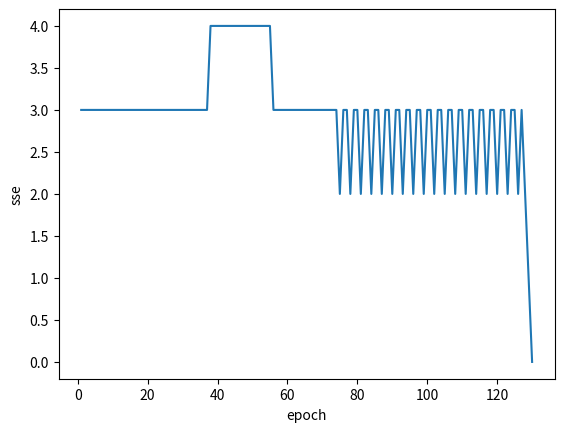
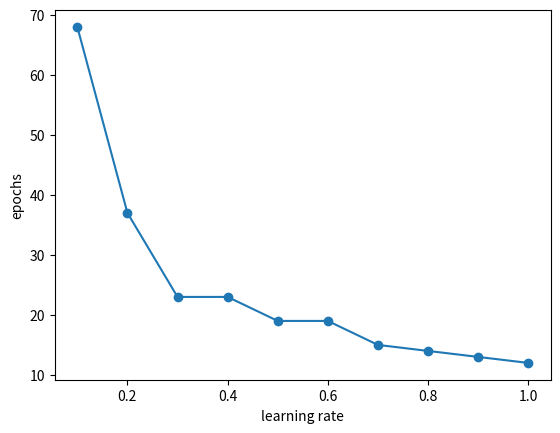

Generate these figures, in order, with matplotlib:
import numpy as np
import math
import matplotlib.pyplot as plt

def summation(x,w):
    s=0
    for i in range(len(x)):
        s=s+(x[i]*w[i])
    return s

def step(x):
    if x>=0:
        return 1
    else:
        return 0

def bipolar_step(x):
    if x>=0:
        return 1
    else:
        return -1

def sigmoid(x):
    value=1/(1+math.exp(-x))
    return value

def tanh(x):
    return math.tanh(x)

def relu(x):
    if x>0:
        return x
    else:
        return 0

def leaky_relu(x):
    if x>0:
        return x
    else:
        return 0.01*x

def comparator(o,t):
    error=t-o
    return error

print("A1\n")
x=[2,1]
w=[0.5,0.3]

s=summation(x,w)

print("summation :",s)
print("step :",step(s))
print("bipolar step :",bipolar_step(s))
print("sigmoid :",sigmoid(s))
print("tanH :",tanh(s))
print("reLU :",relu(s))
print("leaky relu :",leaky_relu(s))
print("error :",comparator(1,0))
print("\n")

print("A2\n")
def step(net):
    if net>=0:
        return 1
    else:
        return 0

inputs=[[0,0],[0,1],[1,0],[1,1]]
targets=[0,0,0,1]
w0=10
w1=0.2
w2=-0.75
lr=0.05
epoch=0
sse_list=[]
while epoch<1000:
    sse=0
    for i in range(len(inputs)):
        net=w0+(inputs[i][0]*w1)+(inputs[i][1]*w2)
        output=step(net)
        error=targets[i]-output
        sse=sse+(error*error)
        w0=w0+(lr*error)
        w1=w1+(lr*error*inputs[i][0])
        w2=w2+(lr*error*inputs[i][1])
    sse_list.append(sse)
    epoch=epoch+1
    if sse<=0.002:
        break

print("epochs :",epoch)
print("w0 :",w0)
print("w1 :",w1)
print("w2 :",w2)

plt.plot(range(1,epoch+1),sse_list)
plt.xlabel("epoch")
plt.ylabel("sse")
plt.show()
print("\n")

print("A3\n")
def train(act_func,targets):
    inputs=[[0,0],[0,1],[1,0],[1,1]]
    w0=10
    w1=0.2
    w2=-0.75
    lr=0.05
    epoch=0
    while epoch<1000:
        sse=0
        for i in range(len(inputs)):
            net=w0+(inputs[i][0]*w1)+(inputs[i][1]*w2)
            output=act_func(net)
            error=targets[i]-output
            sse=sse+(error*error)
            w0=w0+(lr*error)
            w1=w1+(lr*error*inputs[i][0])
            w2=w2+(lr*error*inputs[i][1])
        epoch=epoch+1
        if sse<=0.002:
            break
    return epoch

bipolar_epochs=train(bipolar_step,[-1,-1,-1,1])
sigmoid_epochs=train(sigmoid,[0,0,0,1])
relu_epochs=train(relu,[0,0,0,1])

print("bipolar step epochs :",bipolar_epochs)
print("sigmoid epochs :",sigmoid_epochs)
print("relu epochs :",relu_epochs)
print("\n")


print("A4\n")
def train_lr(lr):
    inputs=[[0,0],[0,1],[1,0],[1,1]]
    targets=[0,0,0,1]
    w0=10
    w1=0.2
    w2=-0.75
    epoch=0
    while epoch<1000:
        sse=0
        for i in range(len(inputs)):
            net=w0+(inputs[i][0]*w1)+(inputs[i][1]*w2)
            output=step(net)
            error=targets[i]-output
            sse=sse+(error*error)
            w0=w0+(lr*error)
            w1=w1+(lr*error*inputs[i][0])
            w2=w2+(lr*error*inputs[i][1])
        epoch=epoch+1
        if sse<=0.002:
            break
    return epoch

lr_list=[0.1,0.2,0.3,0.4,0.5,0.6,0.7,0.8,0.9,1]
epoch_list=[]
for lr in lr_list:
    epochs=train_lr(lr)
    epoch_list.append(epochs)
    print("learning rate :",lr)
    print("epochs :",epochs)
plt.plot(lr_list,epoch_list,marker="o")
plt.xlabel("learning rate")
plt.ylabel("epochs")
plt.show()
print("\n")

print("A5 using XOR logic\n")
inputs=[[0,0],[0,1],[1,0],[1,1]]
targets=[0,1,1,0]
w0=10
w1=0.2
w2=-0.75
lr=0.05
epoch=0
while epoch<1000:
    sse=0
    for i in range(len(inputs)):
        net=w0+(inputs[i][0]*w1)+(inputs[i][1]*w2)
        output=step(net)
        error=targets[i]-output
        sse=sse+(error*error)
        w0=w0+(lr*error)
        w1=w1+(lr*error*inputs[i][0])
        w2=w2+(lr*error*inputs[i][1])
    epoch=epoch+1
    if sse<=0.002:
        break
print("epochs :",epoch)
print("sse :",sse)
print("\n")

print("A5 activation comparison using XOR logic\n")
bipolar_epochs=train(bipolar_step,[-1,1,1,-1])
sigmoid_epochs=train(sigmoid,[0,1,1,0])
relu_epochs=train(relu,[0,1,1,0])
print("bipolar step epochs :",bipolar_epochs)
print("sigmoid epochs :",sigmoid_epochs)
print("relu epochs :",relu_epochs)
print("\n")


print("a6\n")
inputs=[[20,6,2,386],[16,3,6,289],[27,6,2,393],[19,1,2,110],[24,4,2,280],[22,1,5,167],[15,4,2,271],[18,4,2,274],[21,1,4,148],[16,2,4,198]]
targets=[1,1,1,0,1,0,1,1,0,0]
w0=0.5
w1=0.2
w2=0.3
w3=0.1
w4=0.4
lr=0.01
epoch=0
while epoch<1000:
    sse=0
    for i in range(len(inputs)):
        net=w0
        net=net+(inputs[i][0]*w1)
        net=net+(inputs[i][1]*w2)
        net=net+(inputs[i][2]*w3)
        net=net+(inputs[i][3]*w4)
        output=sigmoid(net)
        error=targets[i]-output
        sse=sse+(error*error)
        w0=w0+(lr*error)
        w1=w1+(lr*error*inputs[i][0])
        w2=w2+(lr*error*inputs[i][1])
        w3=w3+(lr*error*inputs[i][2])
        w4=w4+(lr*error*inputs[i][3])
    epoch=epoch+1
    if sse<=0.002:
        break
print("epochs :",epoch)
print("w0 :",w0)
print("w1 :",w1)
print("w2 :",w2)
print("w3 :",w3)
print("w4 :",w4)
print("sse:",sse)
print("\n")


import numpy as np

print("a7\n")
data=[[20,6,2,386],[16,3,6,289],[27,6,2,393],[19,1,2,110],[24,4,2,280],[22,1,5,167],[15,4,2,271],[18,4,2,274],[21,1,4,148],[16,2,4,198]]
target=[1,1,1,0,1,0,1,1,0,0]
data=np.array(data)
target=np.array(target)
bias=np.ones((len(data),1))
data=np.column_stack((bias,data))
pinv=np.linalg.pinv(data)
w=np.dot(pinv,target)
print("weights :",w)
output=np.dot(data,w)
print("outputs is:",output)
print("\n")
